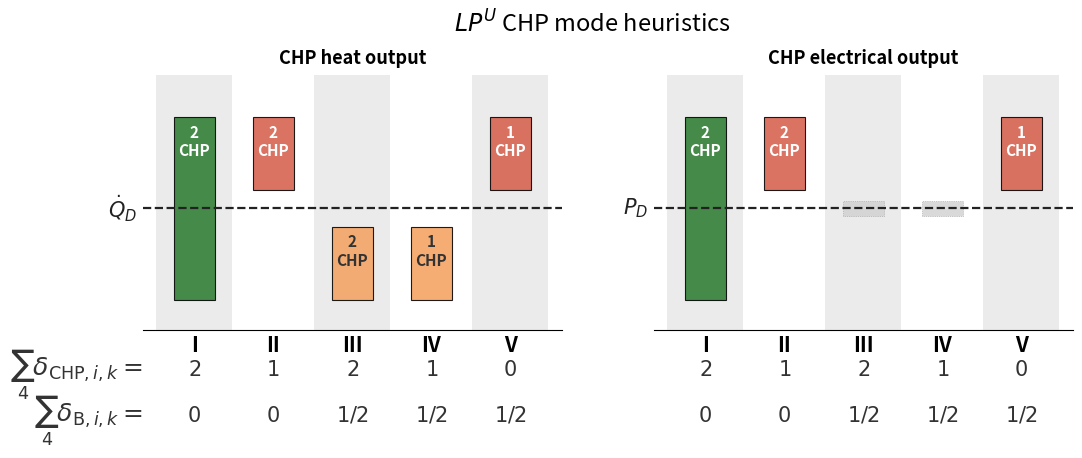
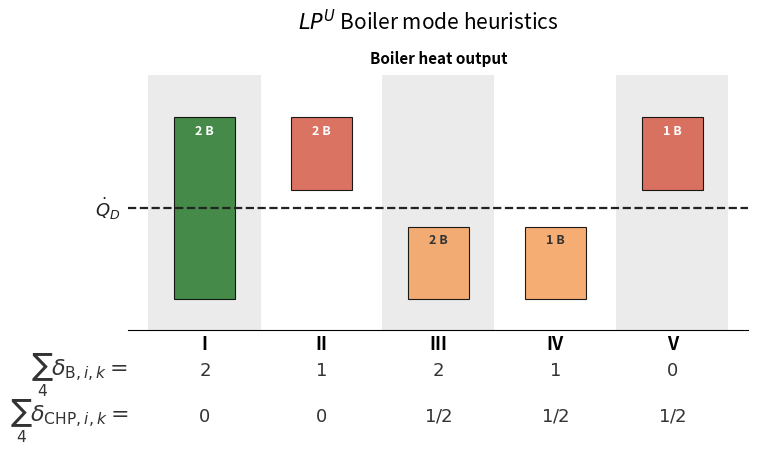

Write Python code to recreate these figures, in order.
"""Abstract schematic of chp_on and boilers_on heuristic decision cases."""

import numpy as np
import matplotlib.pyplot as plt
from matplotlib.transforms import blended_transform_factory
from pathlib import Path

_ROMAN = ["I", "II", "III", "IV", "V"]
_D     = 1.0

_GREEN = "#2E7D32"
_RED   = "#D6604D"
_ORG   = "#F4A261"
_NR_C  = "#D0D0D0"
_LINE  = "#222222"
_HALF  = "1/2"


def _b(lo, hi, col, lbl):
    return (lo, hi, col, lbl)


# CHP mode: heat and power trigger conditions
# II & V share (1.15, 1.75): bar starts above demand line (min overproduces)
# III & IV share (0.25, 0.85): bar ends below demand line (max insufficient)
_C_CHP_HEAT = [
    _b(0.25, 1.75, _GREEN, "2\nCHP"),
    _b(1.15, 1.75, _RED,   "2\nCHP"),
    _b(0.25, 0.85, _ORG,   "2\nCHP"),
    _b(0.25, 0.85, _ORG,   "1\nCHP"),
    _b(1.15, 1.75, _RED,   "1\nCHP"),
]
_C_CHP_POWER = [
    _b(0.25, 1.75, _GREEN, "2\nCHP"),
    _b(1.15, 1.75, _RED,   "2\nCHP"),
    None,                               # Case III: heat-only condition
    None,                               # Case IV: heat-only condition
    _b(1.15, 1.75, _RED,   "1\nCHP"),
]

# Boiler mode: heat trigger condition only
_B_BOI_HEAT = [
    _b(0.25, 1.75, _GREEN, "2 B"),
    _b(1.15, 1.75, _RED,   "2 B"),
    _b(0.25, 0.85, _ORG,   "2 B"),
    _b(0.25, 0.85, _ORG,   "1 B"),
    _b(1.15, 1.75, _RED,   "1 B"),
]

# Delta outcomes per case I–V: (primary_sum, secondary_sum)
# CHP mode: primary=CHP, secondary=B
_CHP_DELTAS = [(2, 0), (1, 0), (2, _HALF), (1, _HALF), (0, _HALF)]
# Boiler mode: primary=B, secondary=CHP
_BOI_DELTAS = [(2, 0), (1, 0), (2, _HALF), (1, _HALF), (0, _HALF)]


def _draw_bars(ax, bars, d_label, deltas, prim_lbl, sec_lbl, fontsize,
               show_delta_labels=False):
    x = np.arange(5)
    w = 0.52

    for i in range(0, 5, 2):
        ax.axvspan(i - 0.48, i + 0.48, facecolor="#EBEBEB", alpha=1.0, zorder=0)

    for i, bar in enumerate(bars):
        if bar is None:
            ax.bar(x[i], 0.12, bottom=_D - 0.06, width=w,
                   color=_NR_C, alpha=0.8, edgecolor="#888888",
                   linewidth=0.5, linestyle=":", zorder=1)
        else:
            lo, hi, color, label = bar
            ax.bar(x[i], hi - lo, bottom=lo, width=w,
                   color=color, alpha=0.88, edgecolor="black", linewidth=0.8, zorder=1)
            tc = "white" if color in (_GREEN, _RED) else "#333333"
            ax.text(x[i], hi - 0.06, label,
                    ha="center", va="top",
                    fontsize=fontsize - 2, color=tc, fontweight="bold", zorder=2)

    ax.axhline(_D, color=_LINE, linestyle="--", linewidth=1.6, zorder=3)
    # Demand label to the LEFT of the subplot
    ax.text(-0.72, _D, d_label, ha="right", va="center",
            fontsize=fontsize+2, color=_LINE, fontweight="bold", clip_on=False)

    ax.set_yticks([])
    ax.set_xticks(x)
    ax.set_xticklabels(_ROMAN, fontsize=fontsize + 2, fontweight="bold")
    ax.tick_params(axis="x", length=0)
    ax.set_xlim(-0.65, 4.65)
    ax.set_ylim(0.0, 2.1)
    ax.spines["left"].set_visible(False)
    ax.spines["right"].set_visible(False)
    ax.spines["top"].set_visible(False)

    if deltas is None:
        return

    # Blended transform: x in data coords, y in axes fraction
    trans = blended_transform_factory(ax.transData, ax.transAxes)
    fs_val   = fontsize + 2
    fs_label = fontsize + 5

    # Row 1: primary delta values
    for i, (pv, _sv) in enumerate(deltas):
        ax.text(x[i], -0.18, f"${pv}$", transform=trans,
                ha="center", va="baseline", fontsize=fs_val, color="#333333", clip_on=False)

    # Row 2: secondary delta values
    for i, (_pv, sv) in enumerate(deltas):
        ax.text(x[i], -0.36, f"${sv}$", transform=trans,
                ha="center", va="baseline", fontsize=fs_val, color="#333333", clip_on=False)

    if show_delta_labels:
        l1 = f"$\\sum_{i}\\delta_{{\\mathrm{{{prim_lbl}}},i,k}}=$"
        l2 = f"$\\sum_{i}\\delta_{{\\mathrm{{{sec_lbl}}},i,k}}=$"
        ax.text(-0.65, -0.18, l1, transform=trans,
                ha="right", va="baseline", fontsize=fs_label, color="#333333", clip_on=False)
        ax.text(-0.65, -0.36, l2, transform=trans,
                ha="right", va="baseline", fontsize=fs_label, color="#333333", clip_on=False)


def _make_figure(bar_sets, d_labels, col_titles, deltas, prim_lbl, sec_lbl,
                 title, fontsize):
    n = len(bar_sets)
    fig, axes = plt.subplots(1, n, figsize=(4 * n + 4, 5))
    if n == 1:
        axes = [axes]

    for j, (ax, bars, d_lbl, col_title) in enumerate(
        zip(axes, bar_sets, d_labels, col_titles)
    ):
        is_first = (j == 0)
        _draw_bars(ax, bars, d_lbl,
                   deltas=deltas,
                   prim_lbl=prim_lbl, sec_lbl=sec_lbl,
                   fontsize=fontsize,
                   show_delta_labels=is_first)
        ax.set_title(col_title, fontsize=fontsize, pad=8, fontweight="bold")

    fig.suptitle(title, fontsize=fontsize + 4)
    fig.subplots_adjust(bottom=0.34, top=0.85, wspace=0.22)
    return fig


def plot_heuristic_cases(
    output_dir: str | None = None,
    fontsize: int = 11,
) -> tuple[Path, Path]:
    base = Path(output_dir) if output_dir else Path("Marius/visualization")
    base.mkdir(parents=True, exist_ok=True)

    chp_fig = _make_figure(
        bar_sets=[_C_CHP_HEAT, _C_CHP_POWER],
        d_labels=[r"$\dot{Q}_D$", r"$P_D$"],
        col_titles=["CHP heat output", "CHP electrical output"],
        deltas=_CHP_DELTAS,
        prim_lbl="CHP",
        sec_lbl="B",
        title=r"$LP^{U}$ CHP mode heuristics",
        fontsize=fontsize+2,
    )

    boi_fig = _make_figure(
        bar_sets=[_B_BOI_HEAT],
        d_labels=[r"$\dot{Q}_D$"],
        col_titles=["Boiler heat output"],
        deltas=_BOI_DELTAS,
        prim_lbl="B",
        sec_lbl="CHP",
        title=r"$LP^{U}$ Boiler mode heuristics",
        fontsize=fontsize,
    )

    chp_path = base / "lp_upper_heuristic_cases_chp.png"
    boi_path = base / "lp_upper_heuristic_cases_boiler.png"

    chp_fig.savefig(chp_path, dpi=150, bbox_inches="tight", pad_inches=0.3)
    boi_fig.savefig(boi_path, dpi=150, bbox_inches="tight", pad_inches=0.3)
    plt.close(chp_fig)
    plt.close(boi_fig)

    return chp_path, boi_path


if __name__ == "__main__":
    chp_out, boi_out = plot_heuristic_cases()
    print(f"CHP figure    → {chp_out}")
    print(f"Boiler figure → {boi_out}")
